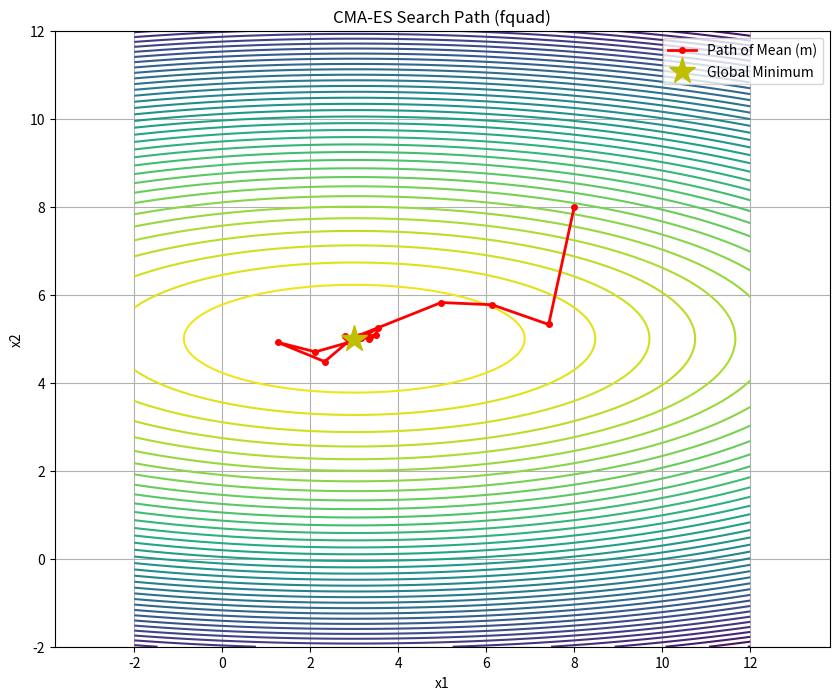

Reproduce this figure in Python.
import numpy as np
import matplotlib.pyplot as plt

def fquad(x):
    """최적화할 목적 함수 예시 (타원형 2차 함수)"""
    #최적점은 [3,5]
    f = (x[0] - 3)**2 + 10*(x[1] - 5)**2
    return f

def fackley(x, a=20, b=0.2, c=2*np.pi):
    """
    에크리 함수 (Ackley Function)
    넓은 그릇 모양 안에 수많은 지역 최적점이 존재.
    전역 최적점은 [0, 0]에서 f=0으로 유일하다.
    """
    N = len(x)
    term1 = -a * np.exp(-b * np.sqrt(np.sum(x**2) / N))
    term2 = -np.exp(np.sum(np.cos(c * x)) / N)
    return term1 + term2 + a + np.exp(1)

def purecmaes_2d():
    #----------------------------------------1. 초기설정: 2차원 문제 정의 -------------------------------------
    strfitnessfct = fquad # or fackley
    N = 2
    xmean = np.array([[8.0],[8.0]]) #시작점 (열벡터) basecamp
    sigma = 3.0 #초기 보폭
    stopfitness = 1e-10
    stopeval = 1e3*N**2

    #----------------------------------------2. 전략 파라미터 설정 (N=2에 맞춰 자동계산)-------------------------
    lambda_ = 4 + int(3*np.log(N)) #한 세대의 대원 수 로그적으로 완만하게 증가 -> 효율적 탐색
    mu = lambda_//2 #대원 절반이 우수 대원 수
    weights = np.log(mu + 0.5) - np.log(np.arange(1,mu+1)) #가중치: 우수대원 중 1등을 가장 많이 mu를 가장 적게 반영
    weights = weights/np.sum(weights)# 가중치 정규화
    weights = weights.reshape(mu,1) #다른 행렬과 곱하기 적합한 형태로 만들기 위해서
    mueff = np.sum(weights)**2/np.sum(weights**2) #분산 유효 선택 질량 ---> 실질적 다음세대에 영향 미칠 해답 개수

    cc = (4 + mueff/N) / (N + 4 + 2*mueff/N) #pc 의 망각률을 정한다. 
    cs = (mueff + 2)/(N+mueff+5)#ps의 망각률
    c1 = 2/((N+1.3)**2 + mueff) # 성공적인 이동경로 pc를 얼마나 반영할 것인지 결정
    cmu = min(1-c1, 2*(mueff-2+1/mueff)/((N+2)**2+mueff)) #개별 대원들의 분포를 얼마나 반영할 것인지 결정
    damps = 1+2*max(0,np.sqrt((mueff-1)/(N+1))-1) +cs #보폭이 너무 급격하게 커지거나 작아지는것을 막아준다. 
    #-----------------------------------------3. 동적 파라미터 초기화 ------------------------------------------
    pc = np.zeros((N,1)) # 진화 경로: 어떤 방향으로 의미 있는 성공적인 이동을 했는지 기록하는 전략노트--> 초기화 다 0으로 채움
    ps = np.zeros((N,1)) # 보폭을 업데이트하는데 사용되는 진화 경로 마찬가지로 0으로 초기화
    B = np.eye(N) #변수명: Basis , C를 구성하는 요소중 하나로 좌표축 방향 정의, np.eye(N) 는 N X N 크기 단위행렬 생성
    D = np.ones((N,1)) #변수명: Diagonal , C를 구성하는 또 다른 요소 좌표축 길이 정의 np.ones((N,1)) 는 N행 1열짜리 1로 채워진 열백터 생성
    C = B @ np.diag(D.flatten()**2)@B.T #BΛB^T --> B: 모든 고유벡터를 열로 모아놓은 행렬 주축 방향, Λ: 각 축으로 얼마나 퍼져있는지
    invsqrtC = B @ np.diag(D.flatten()**-1)@B.T #C**-1
    eigeneval = 0
    chiN = N**0.5*(1-1/(4*N)+1/(21*N**2)) #(E∥N(0,I)∥) --> ps 의 실제 길이가 chiN보다 길면 보폭을 늘리고 , 짧으면 줄인다.

    #시각화를 위한 데이터 저장 리스트
    history = []

    #-----------------------------------------4. 메인 반복문 (Generation Loop)---------------------------------
    counteval = 0
    while counteval < stopeval:
        counteval_generation = counteval #현재 세대 시작 시점 기록
        history.append(xmean.copy()) #경로 시각화를 위해 현재 평균 위치 저장

        #4-1. 새로운 자손 생성 및 평가
        arx = np.zeros((N,lambda_)) #여기에 lambda_명의 자손들의 N차원 좌표가 저장될거임
        arfitness = np.zeros(lambda_) #lambda_ 길이의 0으로 채워진 1차원 배열. 각 자손의 점수 저장
        for k in range(lambda_): # k 는 0~lambda_-1
            sample = np.random.randn(N,1) #탐사의 기본재료인 무작위 방향백터
            arx[:,k] = (xmean + sigma*B@(D*sample)).flatten()
            # D*sample : 무작위방향을 탐색 모양 축 길이 맞춘다. (scaling)
            # B @ (...) : 스케일링 된 탐색 방향을 현재 학습된 최적 방향으로 회전
            # sigma * ... : 회전된 탐색 방향에 현재 보폭(탐색 반경)을 곱해 실제 이동 거리를 정함.
            # xmean + ... : 계산된 이동벡터를 현재 베이스캠프위치에 더해 최종 위치를 정함
            # .flatten() : 계산된 N행 1열짜리 열벡터를 1차원 배열로 바꿔서 arx의 k번째 열에 저장하기 쉽게 만듦
            arfitness[k] = strfitnessfct(arx[:,k]) #방금 생성한 후보지점의 점수 계산
            counteval+=1

        #4-2. 정렬 및 베이스캠프(평균) 이동
        arindex = np.argsort(arfitness) # 점수를 낮은순으로 인덱스 저장한 리스트 전달
        xold = xmean
        xmean = arx[:,arindex[:mu]] @ weights
          # arx[:,arindex[:mu]] :  전체 후보지점의 좌표가 담긴 arx 행렬에서 위에서 우수대원의 좌표반환
          # ...@ weights : 우수 대원들 좌표와 가중치를 행렬곱셈 --> 가중치를 곱해서 가중평균 계산하는 과정
          # 가중 평균이 xmean이 된다. 

        #4-3. 진화 경로 업데이트
        ps = (1-cs) * ps + np.sqrt(cs * (2-cs) * mueff)*invsqrtC @ (xmean - xold)/sigma
          # (xmean - xold) : xmean과 xold의 차이
          # (xmean - xold)/sigma : 이동 벡터/현재보폭 -> 정규화 -> 보폭의 크기와 상관없이 상대적이동량
          # invsqrtC @ (...) : 좌표 변환 ->invsqrtC는 공부산행렬C의 역행렬의 제곱근이고 이 행렬을 곱함으로써 보폭으로 정규화된 이동백터를 현재의 탐색공간 C를 고려한 기준공간(구형)
          # np.sqrt(cs*(2-cs)*mueff) : 학습률과 가중치, 새로운 정보를 얼마나 빠르게 받아드리고 반영할 것인가?
          # (1-cs) * ps : 이전 세대의 ps 값에 기억률을 곱해서 과거의 ps정보를 일정 비율로 반영
        hsig_cond = np.linalg.norm(ps) / np.sqrt(1-(1-cs)**(2*(counteval-counteval_generation)/lambda_))/chiN
          # hsig_cond는 보폭 경로 ps의 길이가 예상되는 무작위 이동길이에 비해 얼마나 긴지 평가하는 조건 값
          # ps의 길이가 chiN(표준정규분포를 따르는 벡터 길이 기대값)의 길이보다 훨씬 길다면 의미있는 진전이라고 판단
        hsig = 1 if hsig_cond<1.4 + 2/ (N+1) else 0 #C 업데이트시 안정성 확보 - 현재 이동 굳=1 , 현재 이동 벧=0
        pc = (1-cc)*pc + hsig * np.sqrt(cc * (2-cc) * mueff) *(xmean-xold)/sigma #공분산행렬(C) 조절을 위한 진화 경로 pc 업데이트

        # 4-4. 공분산 행렬 C 업데이트 
        artmp = (1/sigma)*(arx[:,arindex[:mu]] - xold) #우수한 평가를 받은 자손들이 이전 베이스 캠프로부터 어느 방향으로 얼마나 이동했는지 나타내는 행렬
        C = (1-c1-cmu)* C + c1 * (pc@pc.T + (1-hsig)*cc*(2-cc)*C)+cmu*artmp@np.diag(weights.flatten())@artmp.T 

        #4-5. 보폭 sigma 업데이트
        sigma = sigma * np.exp((cs/damps)*(np.linalg.norm(ps)/chiN - 1))

        #4-6. C 행렬 분해 (주기적으로 수행)
        if counteval - eigeneval > lambda_ / (c1 + cmu) / N /10: #C행렬이 충분히 업데이트 되어 변화가 누적되었을때만 고유값 분해를 수행하도록 해서 계산 효율성을 높인다. 
            eigeneval = counteval #고유값 분해를 수행했으므로, eigeneval 값을 현재의 총 함수 평가 횟수 counteval로 업데이트
            C = np.triu(C) + np.triu(C,1).T 
            # np. triu(C) : C 행렬의 상삼각부분(대각선 포함)만 남기고 하삼각 분류를 0으로 만듦
            # np. triu(C,1).T : C 행렬의 엄밀한 상삼각부분(대각선 제외)만 남긴 후 전치(Transpose)해서 하삼각부분 만든다
            # 이 둘을 더해서 C를 이론에 가까운 대칭 행렬로 만든다.


            eigenvalues, B = np.linalg.eig(C)
            #고유값이 음수가 되는 수치적 오류 방지
            if np.any(eigenvalues<=0):
                eigenvalues[eigenvalues<=0] = 1e-12
            D = np.sqrt(eigenvalues).reshape(N,1) 
            invsqrtC = B @ np.diag(D.flatten()**-1)@B.T
        
        #4-7. 종료 조건 확인
        if arfitness[arindex[0]] <= stopfitness:
            break
    history.append(xmean.copy())
    xmin = arx[:, arindex[0]] #최종적으로 가장 좋은 해답 저장

    return xmin, np.array(history)

def plot_cmaes_path(history, fitness_func, x_range, y_range, global_minimum):
    """
    CMA-ES의 탐색 경로를 동적으로 시각화하는 함수
    - history: 탐색 경로 데이터
    - fitness_func: 시각화할 목적 함수 객체
    - x_range, y_range: 시각화할 x, y 좌표 범위 (예: [-5, 5])
    - global_minimum: 함수의 전역 최적점 좌표 (예: [0, 0])
    """
    path = history.squeeze().T
    
    x = np.linspace(x_range[0], x_range[1], 400)
    y = np.linspace(y_range[0], y_range[1], 400)
    X, Y = np.meshgrid(x, y)
    
    # Z 계산 부분을 전달받은 함수로 동적으로 변경
    Z = np.zeros_like(X)
    for i in range(X.shape[0]):
        for j in range(X.shape[1]):
            Z[i, j] = fitness_func(np.array([X[i, j], Y[i, j]]))
    
    plt.figure(figsize=(10, 8))
    # levels를 자동으로 설정하여 어떤 함수든 잘 보이게 함
    plt.contour(X, Y, Z, levels=50, cmap='viridis_r')
    
    # 경로 데이터 그리기
    if path.shape[1] > 1:
        plt.plot(path[0, :], path[1, :], '-o', color='red', markersize=4, linewidth=2, label='Path of Mean (m)')
    else:
        plt.plot(path[0], path[1], 'ro', markersize=4, label='Path of Mean (m)')

    # 전역 최적점 위치를 동적으로 받아서 표시
    if global_minimum is not None:
        plt.plot(global_minimum[0], global_minimum[1], 'y*', markersize=20, label='Global Minimum')
        
    plt.title(f'CMA-ES Search Path ({fitness_func.__name__})') # 함수 이름도 제목에 표시
    plt.xlabel('x1')
    plt.ylabel('x2')
    plt.legend()
    plt.grid(True)
    plt.axis('equal')
    plt.show()

# 스크립트 실행
if __name__ == '__main__':
    # purecmaes_2d 함수 내부에서 strfitnessfct = fquad 로 설정했다고 가정
    best_solution, history_data = purecmaes_2d()
    print("Best solution found:")
    print(best_solution)
    
    # 탐색 경로 시각화 시, fquad 함수 정보와 범위를 전달
    plot_cmaes_path(
        history=history_data, 
        fitness_func=fquad, 
        x_range=[-2, 12], 
        y_range=[-2, 12], 
        global_minimum=[3, 5]
    )

""""""""""""""""""""""""""""""""""""""""""""""""""""""""""""""""""""""""""""
# 스크립트 실행
if __name__ == '__main__':
    # purecmaes_2d 함수 내부에서 strfitnessfct = fackley 로 설정했다고 가정
    best_solution, history_data = purecmaes_2d()
    print("Best solution found:")
    print(best_solution)
    
    # 탐색 경로 시각화 시, fackley 함수 정보와 범위를 전달
    plot_cmaes_path(
        history=history_data, 
        fitness_func=fackley, 
        x_range=[-5, 5], 
        y_range=[-5, 5], 
        global_minimum=[0, 0]
    )
"""""""""""""""""""""""""""""""""""""""""""""""""""""""""""""""""""""""""""""